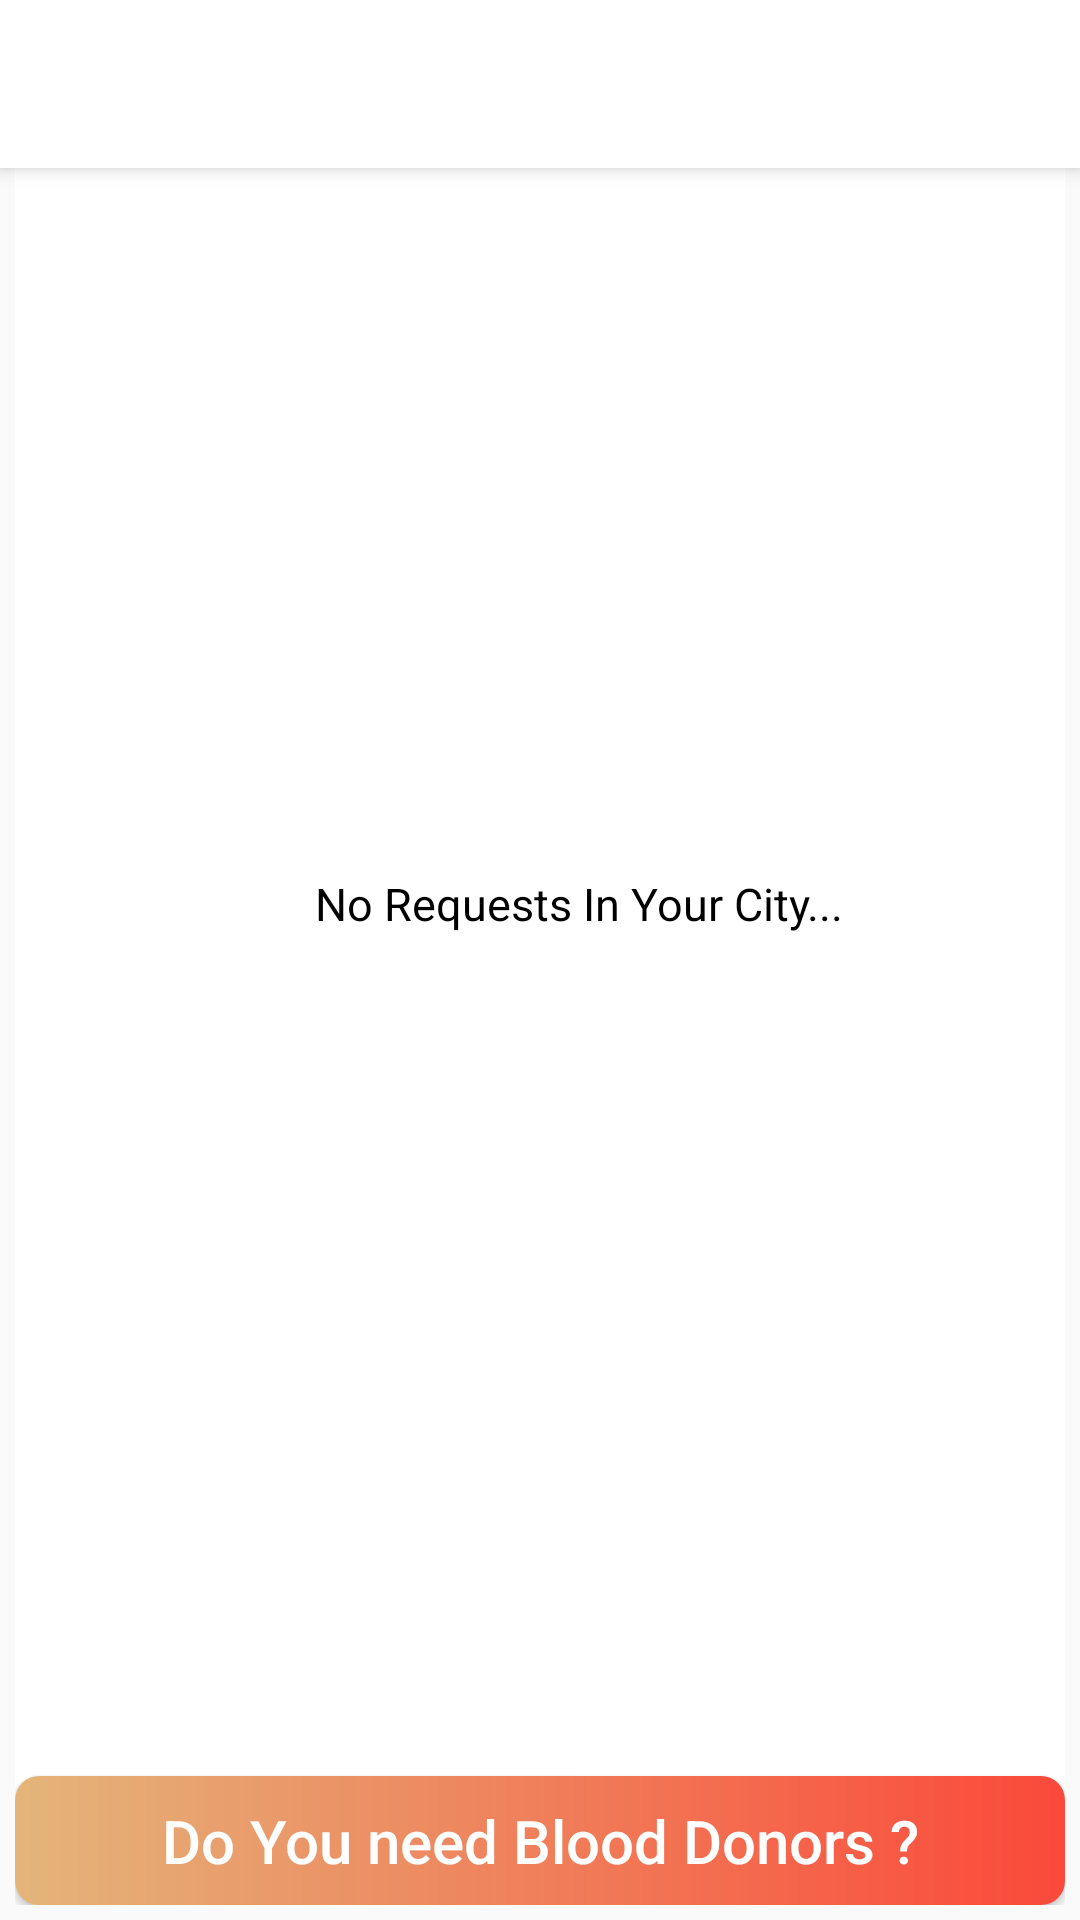

This screen was rendered from an Android layout file. Write that file and the resources it references.
<!-- AndroidManifest.xml: application theme AppTheme -->
<!-- res/layout/app_bar_main.xml -->
<?xml version="1.0" encoding="utf-8"?>
<android.support.design.widget.CoordinatorLayout
    xmlns:android="http://schemas.android.com/apk/res/android"
    xmlns:app="http://schemas.android.com/apk/res-auto"
    xmlns:tools="http://schemas.android.com/tools"
    android:layout_width="match_parent"
    android:layout_height="match_parent"
    tools:context="com.wadimakkah.d7om7.wareed.MainActivity">

    <android.support.design.widget.AppBarLayout
        android:layout_height="wrap_content"
        android:layout_width="match_parent"
        android:theme="@style/AppTheme.AppBarOverlay">

        <android.support.v7.widget.Toolbar
            android:id="@+id/toolbar"
            android:layout_width="match_parent"
            android:layout_height="?attr/actionBarSize"
            android:background="?attr/colorPrimary"
            app:popupTheme="@style/AppTheme.PopupOverlay" />

    </android.support.design.widget.AppBarLayout>

    <include layout="@layout/activity_main"/>



</android.support.design.widget.CoordinatorLayout>
<!-- res/layout/activity_main.xml (included above) -->
<?xml version="1.0" encoding="utf-8"?>
<RelativeLayout

    android:layout_marginTop="50dp"
    android:layout_height="match_parent"
    android:layout_width="match_parent"
    xmlns:android="http://schemas.android.com/apk/res/android"
    xmlns:app="http://schemas.android.com/apk/res-auto">
    



<RelativeLayout
    android:layout_margin="5dp"
    xmlns:tools="http://schemas.android.com/tools"
    android:layout_width="match_parent"
    android:layout_height="match_parent"
    android:orientation="vertical"
    app:layout_behavior="@string/appbar_scrolling_view_behavior"
    tools:context="com.wadimakkah.d7om7.wareed.MainActivity"
    tools:showIn="@layout/app_bar_main"
    android:background="@color/white"
    android:weightSum="1">
        <android.support.v7.widget.Toolbar
            android:textAlignment="center"
            android:layout_width="match_parent"
            android:layout_height="wrap_content"
            android:id="@+id/main_toolbar"
            android:gravity="center"
            xmlns:android="http://schemas.android.com/apk/res/android" >
        </android.support.v7.widget.Toolbar>


        
            
            
            
            
            
            
            
            
            
            

    <TextView
        android:layout_width="wrap_content"
        android:layout_height="wrap_content"
        android:layout_alignStart="@+id/textView7"
        android:layout_below="@+id/textView7"
        android:layout_marginTop="236dp"
        android:text="No Requests In Your City..."
        android:textAlignment="center"
        android:layout_marginLeft="100dp"
        android:textColor="@color/black"
        android:textSize="15sp"
        android:id="@+id/nullMain"
        android:visibility="visible" />

        <android.support.v7.widget.RecyclerView
            android:id="@+id/rv_emergency"
            android:layout_width="match_parent"
            android:layout_height="match_parent"
            android:layout_marginLeft="5dp"
            android:layout_marginRight="5dp"
            android:layout_below="@+id/canDonateText"
            android:layout_centerHorizontal="true"
            android:layout_marginTop="12dp"
            android:layout_above="@+id/button6" />

    <TextView
        android:id="@+id/canDonateText"
        android:layout_width="wrap_content"
        android:layout_height="wrap_content"
        android:layout_alignParentTop="true"
        android:layout_centerHorizontal="true"
        android:layout_marginTop="10dp"
        android:textSize="20sp"
        android:visibility="gone"
        android:text="  sorry you can donate after 3 months  "
        android:textAllCaps="false"
        android:textColor="@color/white"
        android:background="@drawable/rounded_button"

        />

        <Button
            android:layout_width="match_parent"
            android:layout_height="43dp"
            android:layout_alignParentBottom="true"
            android:layout_alignParentStart="true"
            android:textSize="20sp"
            android:text="Do You need Blood Donors ?"
            android:onClick="go_to_request_blood"
            android:textAllCaps="false"
            android:textColor="@color/white"
            android:background="@drawable/rounded_button"
            android:id="@+id/button6" />

</RelativeLayout>

</RelativeLayout>
<!-- resources referenced by this layout -->
<resources>
  <color name="DarkRed">#FB493A</color>
  <color name="black">#000000</color>
  <color name="white">#ffffff</color>
  <!-- drawable red_gradient (drawable) -->
  <?xml version="1.0" encoding="utf-8"?>
  <shape xmlns:android="http://schemas.android.com/apk/res/android"
      android:shape="rectangle">
      <gradient
          android:startColor="@color/LightRedx"
          android:endColor="@color/BoldRed"
          android:angle="180" />
  </shape>
  <!-- drawable rounded_button (drawable) -->
  <?xml version="1.0" encoding="utf-8"?>
  <shape xmlns:android="http://schemas.android.com/apk/res/android"
      android:shape="rectangle">
      <gradient
          android:startColor="@color/LightRedx"
          android:endColor="@color/BoldRed"
          android:angle="180" />
      <corners android:bottomRightRadius="8dp"
          android:bottomLeftRadius="8dp"
          android:topRightRadius="8dp"
          android:topLeftRadius="8dp"/>
  </shape>
  <style name="AppTheme.AppBarOverlay" parent="ThemeOverlay.AppCompat.Dark.ActionBar" />
  <style name="AppTheme.PopupOverlay" parent="ThemeOverlay.AppCompat.Light" />
  <style name="AppTheme" parent="Theme.AppCompat.Light.NoActionBar">
          
          <item name="colorPrimary">@color/colorPrimary</item>
          <item name="colorPrimaryDark">@color/colorPrimaryDark</item>
          <item name="colorAccent">@color/colorAccent</item>
      </style>
  <color name="LightRedx">#fb493A</color>
  <color name="BoldRed">#e4b57a</color>
  <color name="colorPrimary">#ffffff</color>
  <color name="colorPrimaryDark">#FB493A</color>
  <color name="colorAccent">#FB493A</color>
</resources>
